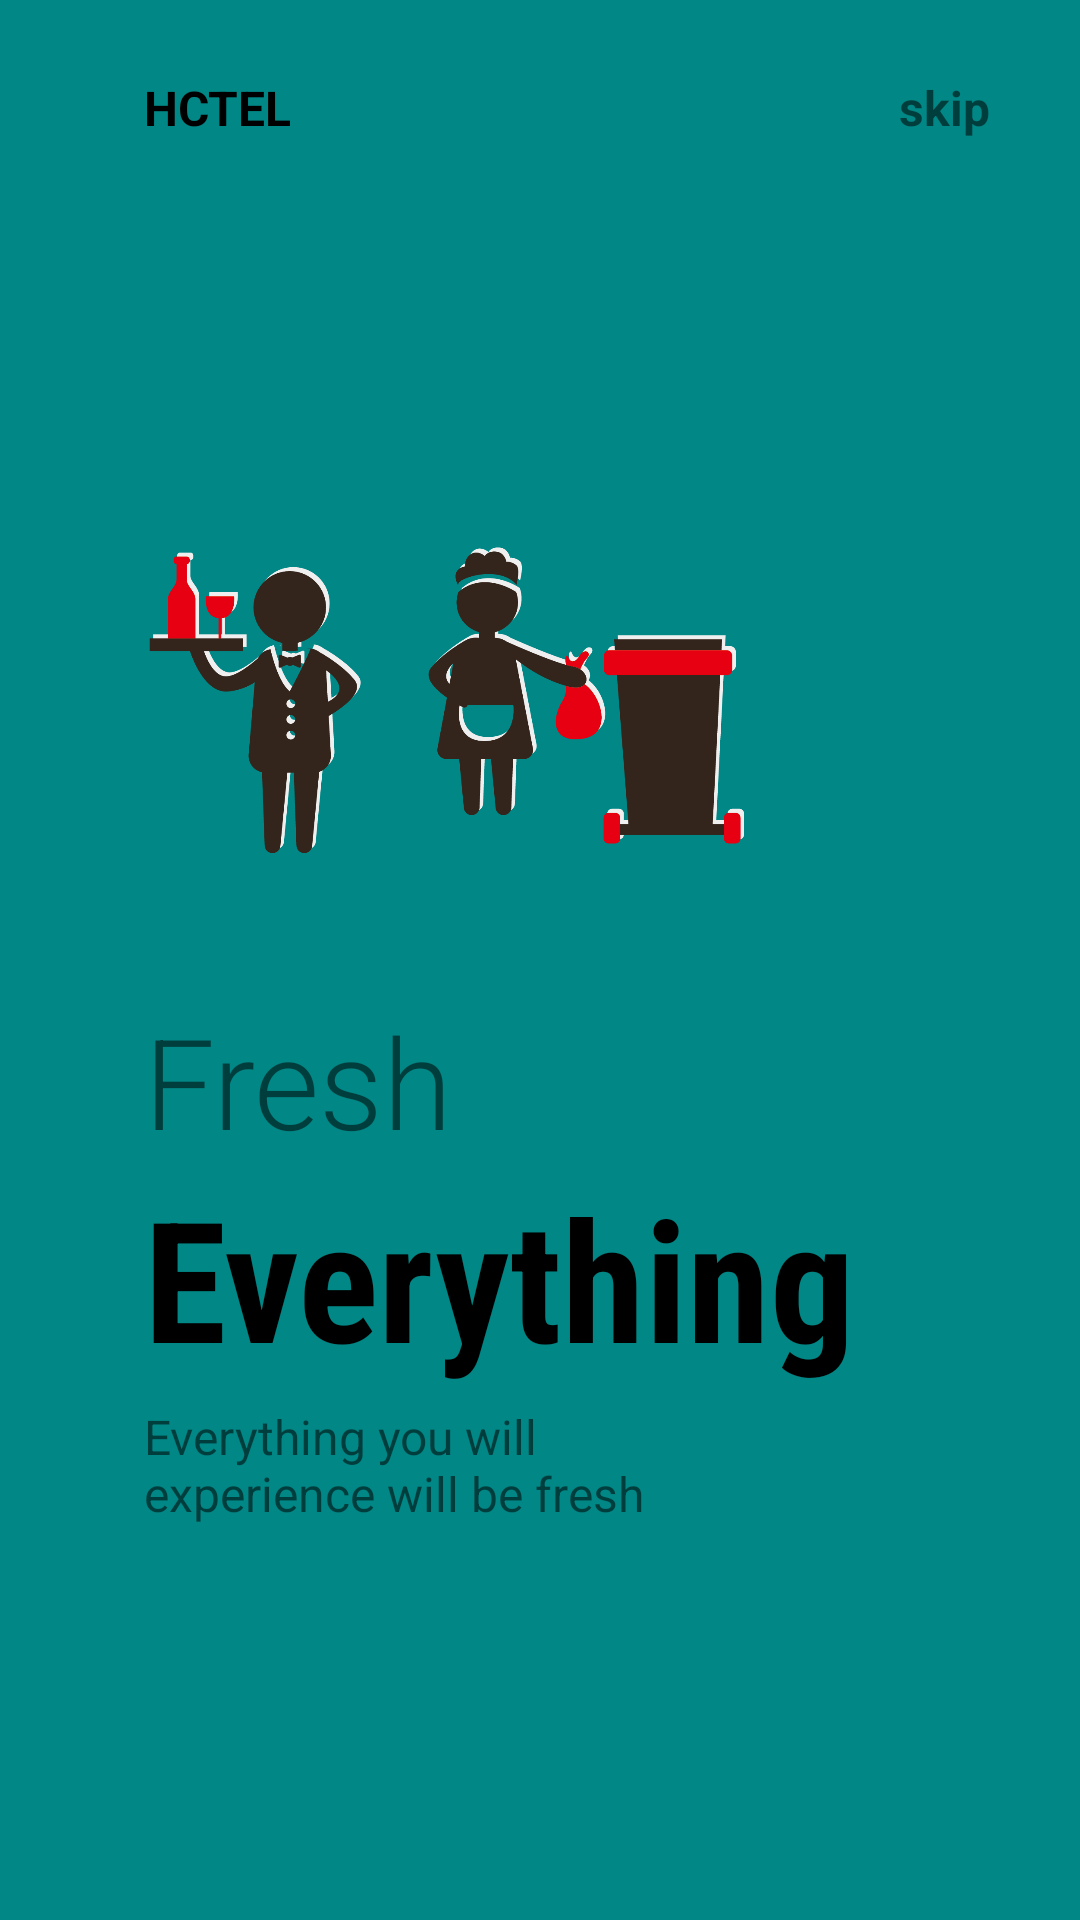

Write the Android layout XML for this screen, with the resource values it uses.
<!-- AndroidManifest.xml: application theme AppTheme -->
<!-- res/layout/fragment_on_boarding3.xml -->
<?xml version="1.0" encoding="utf-8"?>
<androidx.constraintlayout.widget.ConstraintLayout xmlns:android="http://schemas.android.com/apk/res/android"
    android:layout_width="match_parent"
    android:layout_height="match_parent"
    android:background="@color/teal_700"
    xmlns:app="http://schemas.android.com/apk/res-auto">

    <ImageView
        android:id="@+id/imageView2"
        android:layout_width="200dp"
        android:layout_height="200dp"
        android:src="@drawable/cut4"
        app:layout_constraintBottom_toBottomOf="parent"
        app:layout_constraintEnd_toEndOf="parent"
        app:layout_constraintHorizontal_bias=".3"
        app:layout_constraintStart_toStartOf="parent"
        app:layout_constraintTop_toTopOf="parent"
        app:layout_constraintVertical_bias=".3" />

    <TextView
        android:id="@+id/textView3"
        android:layout_width="wrap_content"
        android:layout_height="wrap_content"
        android:layout_marginTop="25dp"
        android:text="HCTEL"
        android:textColor="@color/black"
        android:textSize="16sp"
        android:textStyle="bold"
        app:layout_constraintBottom_toTopOf="@+id/imageView2"
        app:layout_constraintEnd_toEndOf="parent"
        app:layout_constraintHorizontal_bias="0"
        app:layout_constraintStart_toStartOf="@+id/imageView2"
        app:layout_constraintTop_toTopOf="parent"
        app:layout_constraintVertical_bias="0" />

    <TextView
        android:layout_width="wrap_content"
        android:layout_height="wrap_content"
        android:text="skip"
        android:textSize="16sp"
        android:textStyle="bold"
        app:layout_constraintHorizontal_bias="1"
        android:layout_marginRight="30dp"
        app:layout_constraintBottom_toBottomOf="@+id/textView3"
        app:layout_constraintEnd_toEndOf="parent"
        app:layout_constraintStart_toEndOf="@+id/textView3"
        app:layout_constraintTop_toTopOf="@+id/textView3" />

    <TextView
        android:id="@+id/textView4"
        android:layout_width="wrap_content"
        android:layout_height="wrap_content"
        android:fontFamily="sans-serif-light"
        android:text="Fresh"
        android:textSize="42sp"
        app:layout_constraintBottom_toBottomOf="parent"
        app:layout_constraintEnd_toEndOf="parent"
        app:layout_constraintHorizontal_bias="0"
        app:layout_constraintStart_toStartOf="@+id/imageView2"
        app:layout_constraintTop_toBottomOf="@+id/imageView2"
        app:layout_constraintVertical_bias="0" />

    <TextView
        android:id="@+id/textView5"
        android:layout_width="wrap_content"
        android:layout_height="wrap_content"
        android:fontFamily="sans-serif-condensed"
        android:text="Everything"
        android:textColor="@color/black"
        android:textSize="56sp"
        android:textStyle="bold"
        app:layout_constraintBottom_toBottomOf="parent"
        app:layout_constraintEnd_toEndOf="parent"
        app:layout_constraintHorizontal_bias="0"
        app:layout_constraintStart_toStartOf="@+id/textView4"
        app:layout_constraintTop_toBottomOf="@+id/textView4"
        app:layout_constraintVertical_bias="0" />

    <TextView
        android:layout_width="0dp"
        android:layout_height="0dp"
        android:text="Everything you will experience will be fresh"
        android:textSize="16sp"
        app:layout_constraintVertical_bias="0"
        app:layout_constraintHorizontal_bias="0"
        android:layout_marginTop="5dp"
        app:layout_constraintBottom_toBottomOf="parent"
        app:layout_constraintEnd_toEndOf="parent"
        app:layout_constraintHeight_percent=".1"
        app:layout_constraintStart_toStartOf="@+id/textView5"
        app:layout_constraintTop_toBottomOf="@+id/textView5"
        app:layout_constraintWidth_percent=".5" />

</androidx.constraintlayout.widget.ConstraintLayout>
<!-- resources referenced by this layout -->
<resources>
  <color name="black">#FF000000</color>
  <color name="teal_700">#FF018786</color>
  <!-- drawable cut4: png bitmap (drawable, 56380 bytes) -->
  <style name="AppTheme" parent="Theme.AppCompat.Light.NoActionBar">
          <item name="colorPrimary">#197602</item>
          <item name="colorPrimaryDark">#FFFFFF</item>
          <item name="colorAccent">#8281FF</item>
      </style>
</resources>
